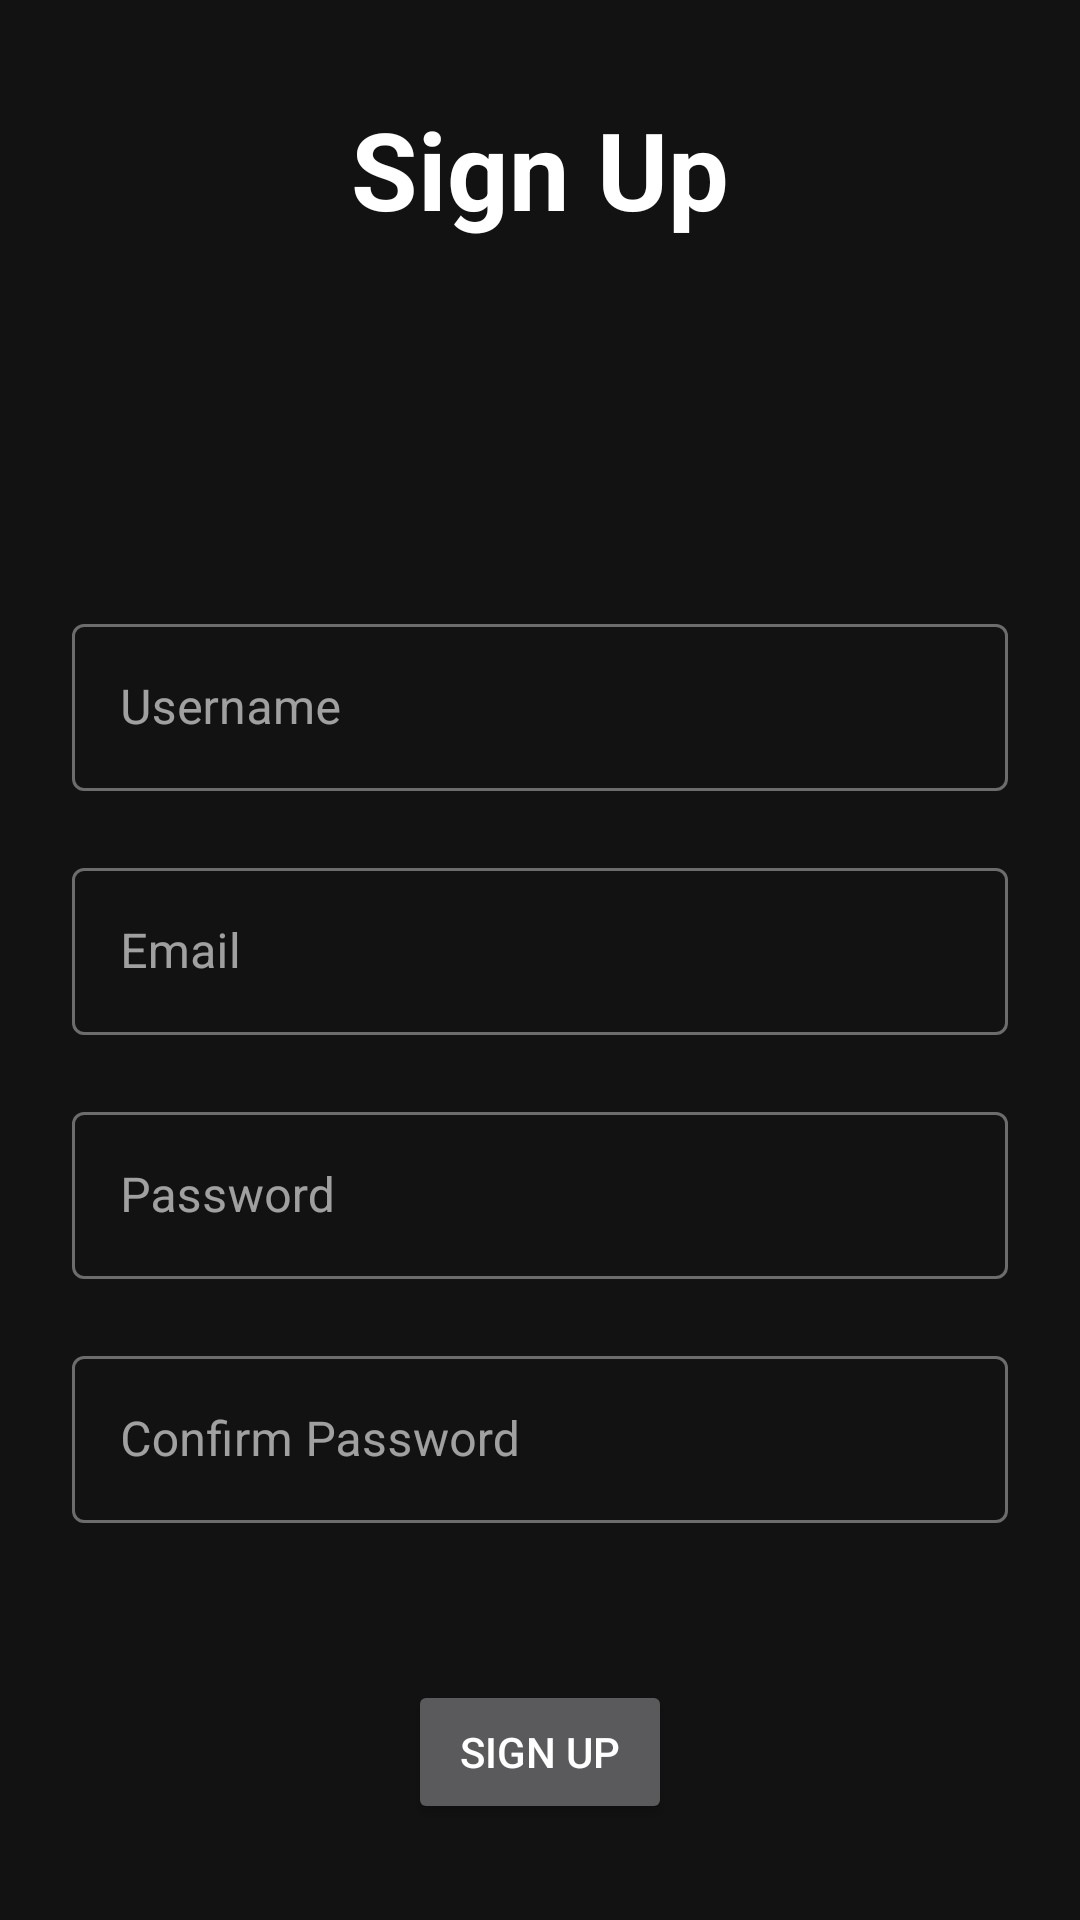

Write the Android layout XML for this screen, with the resource values it uses.
<!-- AndroidManifest.xml: application theme AppTheme -->
<!-- res/layout/activity_register.xml -->
<?xml version="1.0" encoding="utf-8"?>
<layout xmlns:android="http://schemas.android.com/apk/res/android"
    xmlns:app="http://schemas.android.com/apk/res-auto"
    xmlns:tools="http://schemas.android.com/tools">

    <androidx.constraintlayout.widget.ConstraintLayout
        android:layout_width="match_parent"
        android:layout_height="match_parent"
        android:background="@drawable/sign_up_background">

        <TextView
            android:id="@+id/textView2"
            android:layout_width="match_parent"
            android:layout_height="wrap_content"
            android:text="@string/sing_up"
            android:layout_marginTop="32dp"
            android:gravity="center"
            android:textAppearance="@style/TextAppearance.AppCompat.Large"
            android:textSize="36dp"
            android:textStyle="bold"
            app:layout_constraintEnd_toEndOf="parent"
            app:layout_constraintStart_toStartOf="parent"
            app:layout_constraintTop_toTopOf="parent"
            />

        <com.google.android.material.textfield.TextInputLayout
            android:id="@+id/edit_register_username"
            style="@style/Widget.MaterialComponents.TextInputLayout.OutlinedBox"
            android:layout_width="match_parent"
            android:layout_height="wrap_content"
            android:layout_marginStart="24dp"
            android:layout_marginEnd="24dp"
            android:hint="@string/edit_text_username"
            app:errorEnabled="true"
            app:layout_constraintBottom_toTopOf="@+id/edit_register_email"
            app:layout_constraintEnd_toEndOf="parent"
            app:layout_constraintStart_toStartOf="parent">

            <com.google.android.material.textfield.TextInputEditText
                android:id="@+id/etRegisterUsername"
                android:layout_width="match_parent"
                android:layout_height="wrap_content"
                android:inputType="text"
                android:maxLines="1" />

        </com.google.android.material.textfield.TextInputLayout>

        <com.google.android.material.textfield.TextInputLayout
            android:id="@+id/edit_register_email"
            style="@style/Widget.MaterialComponents.TextInputLayout.OutlinedBox"
            android:layout_width="match_parent"
            android:layout_height="wrap_content"
            android:layout_marginStart="24dp"
            android:layout_marginEnd="24dp"
            android:hint="@string/edit_text_email"
            app:errorEnabled="true"
            app:layout_constraintBottom_toTopOf="@id/edit_register_password"
            app:layout_constraintEnd_toEndOf="parent"
            app:layout_constraintStart_toStartOf="parent">

            <com.google.android.material.textfield.TextInputEditText
                android:id="@+id/etRegisterEmail"
                android:layout_width="match_parent"
                android:layout_height="wrap_content"
                android:inputType="textEmailAddress"
                android:maxLines="1" />

        </com.google.android.material.textfield.TextInputLayout>

        <com.google.android.material.textfield.TextInputLayout
            android:id="@+id/edit_register_password"
            style="@style/Widget.MaterialComponents.TextInputLayout.OutlinedBox"
            android:layout_width="match_parent"
            android:layout_height="wrap_content"
            android:layout_marginStart="24dp"
            android:layout_marginEnd="24dp"
            android:hint="@string/edit_text_password"
            app:errorEnabled="true"
            app:layout_constraintBottom_toTopOf="@id/edit_register_password_confirm"
            app:layout_constraintEnd_toEndOf="parent"
            app:layout_constraintStart_toStartOf="parent">

            <com.google.android.material.textfield.TextInputEditText
                android:id="@+id/etRegisterPassword"
                android:layout_width="match_parent"
                android:layout_height="wrap_content"
                android:inputType="textPassword"
                android:maxLines="1" />

        </com.google.android.material.textfield.TextInputLayout>

        <com.google.android.material.textfield.TextInputLayout
            android:id="@+id/edit_register_password_confirm"
            style="@style/Widget.MaterialComponents.TextInputLayout.OutlinedBox"
            android:layout_width="match_parent"
            android:layout_height="wrap_content"
            android:layout_marginStart="24dp"
            android:layout_marginEnd="24dp"
            android:layout_marginBottom="32dp"
            android:hint="@string/edit_text_password_confirm"
            app:errorEnabled="true"
            app:layout_constraintBottom_toTopOf="@+id/button_register"
            app:layout_constraintEnd_toEndOf="parent"
            app:layout_constraintStart_toStartOf="parent">

            <com.google.android.material.textfield.TextInputEditText
                android:id="@+id/etRegisterPasswordConfirm"
                android:layout_width="match_parent"
                android:layout_height="wrap_content"
                android:inputType="textPassword"
                android:maxLines="1"/>

        </com.google.android.material.textfield.TextInputLayout>

        <Button
            android:id="@+id/button_register"
            android:layout_width="wrap_content"
            android:layout_height="wrap_content"
            android:layout_marginBottom="32dp"
            android:text="@string/button_sign_up_activity"
            app:layout_constraintBottom_toBottomOf="parent"
            app:layout_constraintEnd_toEndOf="parent"
            app:layout_constraintStart_toStartOf="parent" />

    </androidx.constraintlayout.widget.ConstraintLayout>
</layout>
<!-- resources referenced by this layout -->
<resources>
  <string name="button_sign_up_activity">SIGN UP</string>
  <string name="edit_text_email">Email</string>
  <string name="edit_text_password">Password</string>
  <string name="edit_text_password_confirm">Confirm Password</string>
  <string name="edit_text_username">Username</string>
  <string name="sing_up">Sign Up</string>
  <style name="AppTheme" parent="Theme.MaterialComponents.NoActionBar">
          <item name="colorPrimary">@color/colorPrimary</item>
          <item name="colorPrimaryDark">@color/colorPrimaryDark</item>
      </style>
  <color name="colorPrimary">#f769ca</color>
  <color name="colorPrimaryDark">#000023</color>
</resources>
